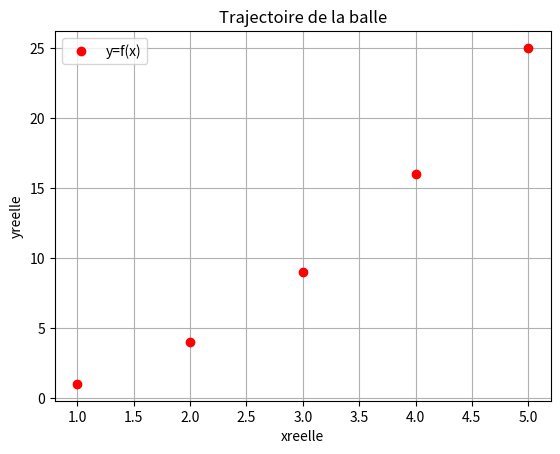

The script that saved this image:
import numpy as np
import matplotlib.pyplot as plt

t = 0.066 * np.arange(11)
x = np.array([1, 2, 3, 4, 5])
y = np.array([1, 4, 9, 16, 25])
plt.plot(x, y, "ro", label="y=f(x)")
plt.xlabel("xreelle")
plt.ylabel("yreelle")
plt.grid()
plt.legend()
plt.title("Trajectoire de la balle")
plt.show()

print("truc")
